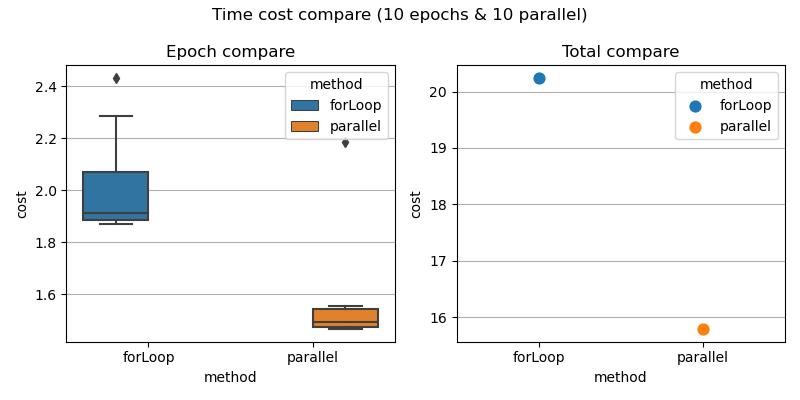

The file beside this chart, header and first rows:
, cost, name, method, type, parallel
0, 2.101, epoch-0, forLoop, epoch, 10
1, 1.902, epoch-1, forLoop, epoch, 10
2, 1.87, epoch-2, forLoop, epoch, 10
3, 1.983, epoch-3, forLoop, epoch, 10
4, 1.924, epoch-4, forLoop, epoch, 10
5, 1.882, epoch-5, forLoop, epoch, 10
6, 1.897, epoch-6, forLoop, epoch, 10
7, 2.286, epoch-7, forLoop, epoch, 10
8, 2.432, epoch-8, forLoop, epoch, 10
9, 1.881, epoch-9, forLoop, epoch, 10
10, 20.24, total, forLoop, total, 10
11, 2.185, epoch-0, parallel, epoch, 10
12, 1.466, epoch-1, parallel, epoch, 10
13, 1.479, epoch-2, parallel, epoch, 10
14, 1.478, epoch-3, parallel, epoch, 10
15, 1.466, epoch-4, parallel, epoch, 10
16, 1.555, epoch-5, parallel, epoch, 10
17, 1.474, epoch-6, parallel, epoch, 10
18, 1.552, epoch-7, parallel, epoch, 10
19, 1.517, epoch-8, parallel, epoch, 10
20, 1.505, epoch-9, parallel, epoch, 10
21, 15.79, total, parallel, total, 10
